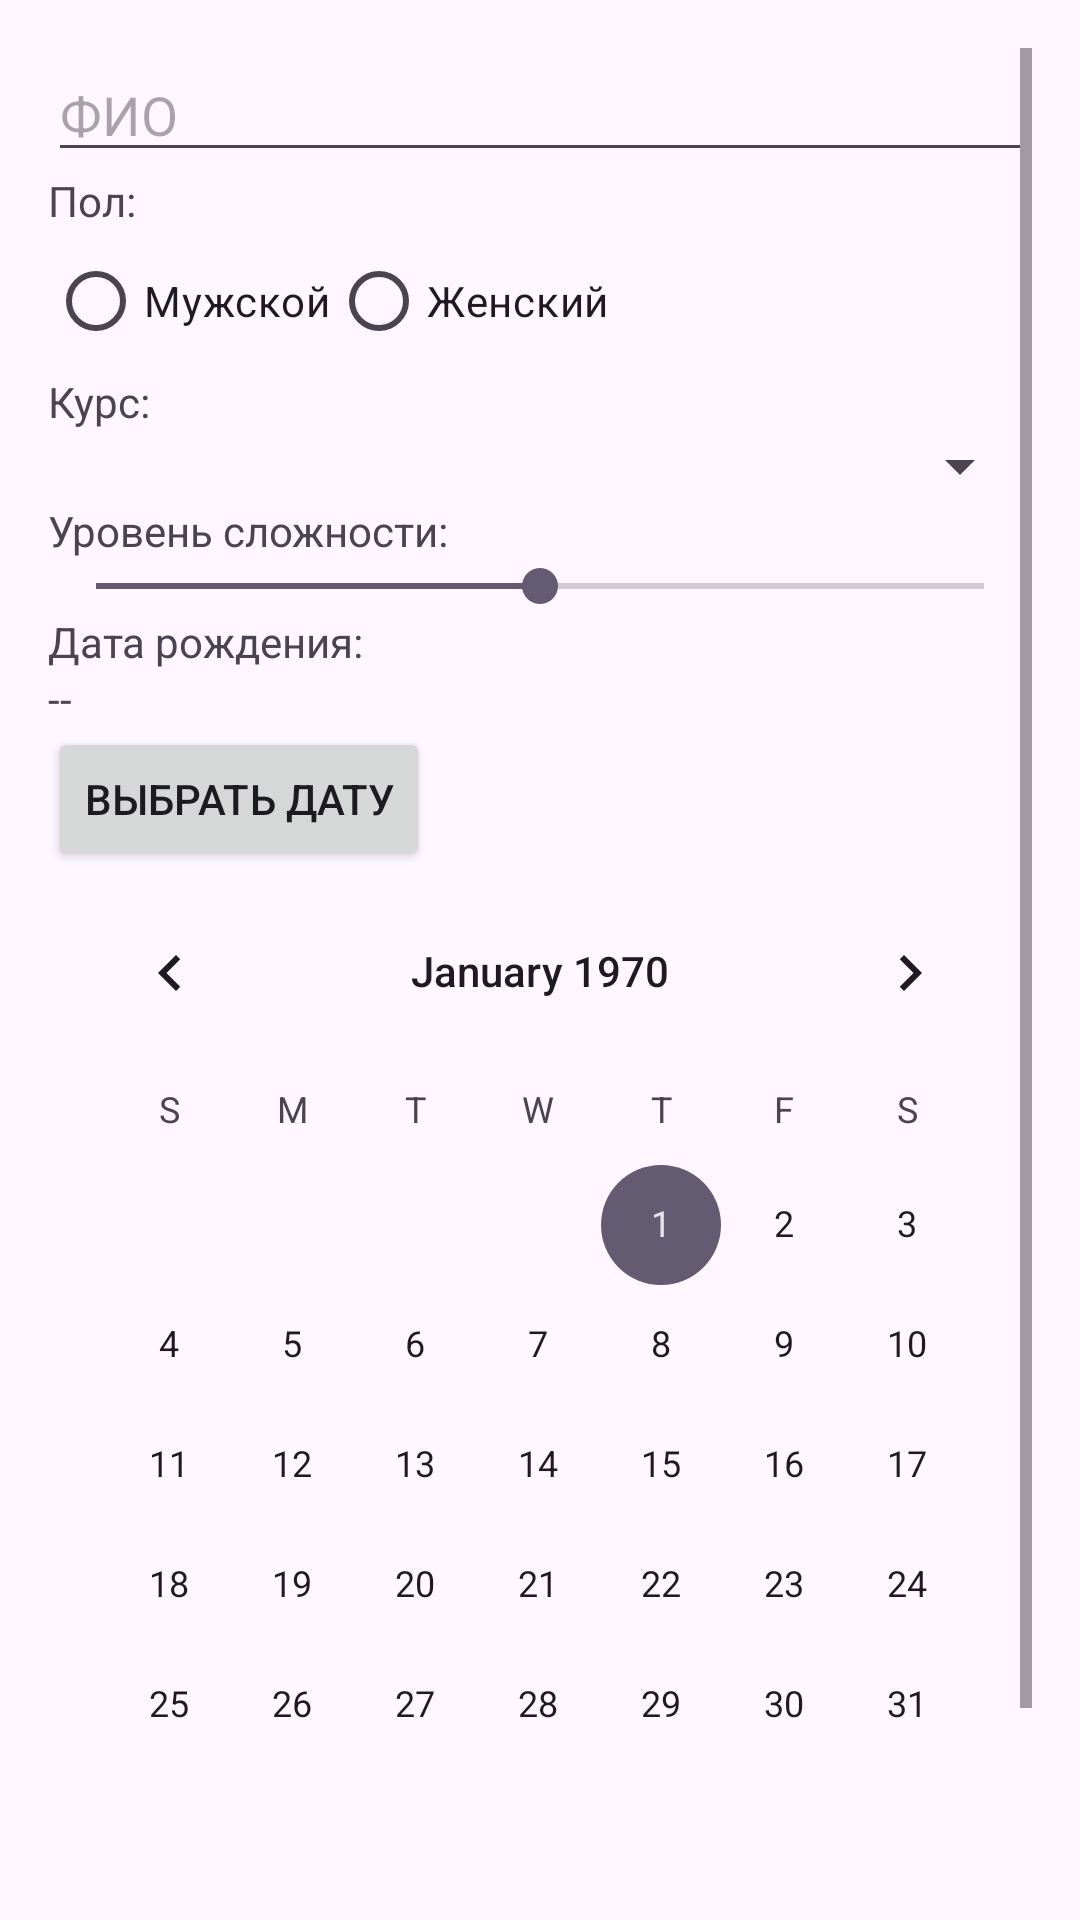

Android layout source for this screen:
<!-- AndroidManifest.xml: application theme Theme.Andr_dev -->
<!-- res/layout/fragment_registration.xml -->
<?xml version="1.0" encoding="utf-8"?>

<ScrollView xmlns:android="http://schemas.android.com/apk/res/android"
    android:layout_width="match_parent"
    android:layout_height="match_parent"
    android:padding="16dp">

    <LinearLayout
        android:layout_width="match_parent"
        android:layout_height="wrap_content"
        android:orientation="vertical">

        
        <EditText
            android:id="@+id/etFullName"
            android:layout_width="match_parent"
            android:layout_height="wrap_content"
            android:hint="ФИО" />

        
        <TextView
            android:layout_width="wrap_content"
            android:layout_height="wrap_content"
            android:text="Пол:" />

        <RadioGroup
            android:id="@+id/rgGender"
            android:layout_width="match_parent"
            android:layout_height="wrap_content"
            android:orientation="horizontal">

            <RadioButton
                android:id="@+id/rbMale"
                android:layout_width="wrap_content"
                android:layout_height="wrap_content"
                android:text="Мужской" />

            <RadioButton
                android:id="@+id/rbFemale"
                android:layout_width="wrap_content"
                android:layout_height="wrap_content"
                android:text="Женский" />
        </RadioGroup>

        
        <TextView
            android:layout_width="wrap_content"
            android:layout_height="wrap_content"
            android:text="Курс:" />

        <Spinner
            android:id="@+id/spCourse"
            android:layout_width="match_parent"
            android:layout_height="wrap_content" />

        
        <TextView
            android:layout_width="wrap_content"
            android:layout_height="wrap_content"
            android:text="Уровень сложности:" />

        <SeekBar
            android:id="@+id/sbDifficulty"
            android:layout_width="match_parent"
            android:layout_height="wrap_content"
            android:max="10"
            android:progress="5" />

        
        <TextView
            android:layout_width="wrap_content"
            android:layout_height="wrap_content"
            android:text="Дата рождения:" />

        <TextView
            android:id="@+id/tvBirthDate"
            android:layout_width="wrap_content"
            android:layout_height="wrap_content"
            android:text="--" />

        <Button
            android:id="@+id/btnPickDate"
            android:layout_width="wrap_content"
            android:layout_height="wrap_content"
            android:text="Выбрать дату" />

        <CalendarView
            android:id="@+id/cvBirthDate"
            android:layout_width="match_parent"
            android:layout_height="wrap_content" />

        
        <ImageView
            android:id="@+id/ivZodiac"
            android:layout_width="100dp"
            android:layout_height="100dp"
            android:layout_gravity="center"
            android:visibility="gone" />

        
        <Button
            android:id="@+id/btnSubmit"
            android:layout_width="match_parent"
            android:layout_height="wrap_content"
            android:text="Отправить" />

        
        <TextView
            android:id="@+id/tvOutput"
            android:layout_width="match_parent"
            android:layout_height="wrap_content"
            android:text=""
            android:paddingTop="8dp" />

    </LinearLayout>
</ScrollView>
<!-- resources referenced by this layout -->
<resources>
  <style name="Theme.Andr_dev" parent="Base.Theme.Andr_dev" />
  <style name="Base.Theme.Andr_dev" parent="Theme.Material3.DayNight.NoActionBar">
          
          
      </style>
</resources>
